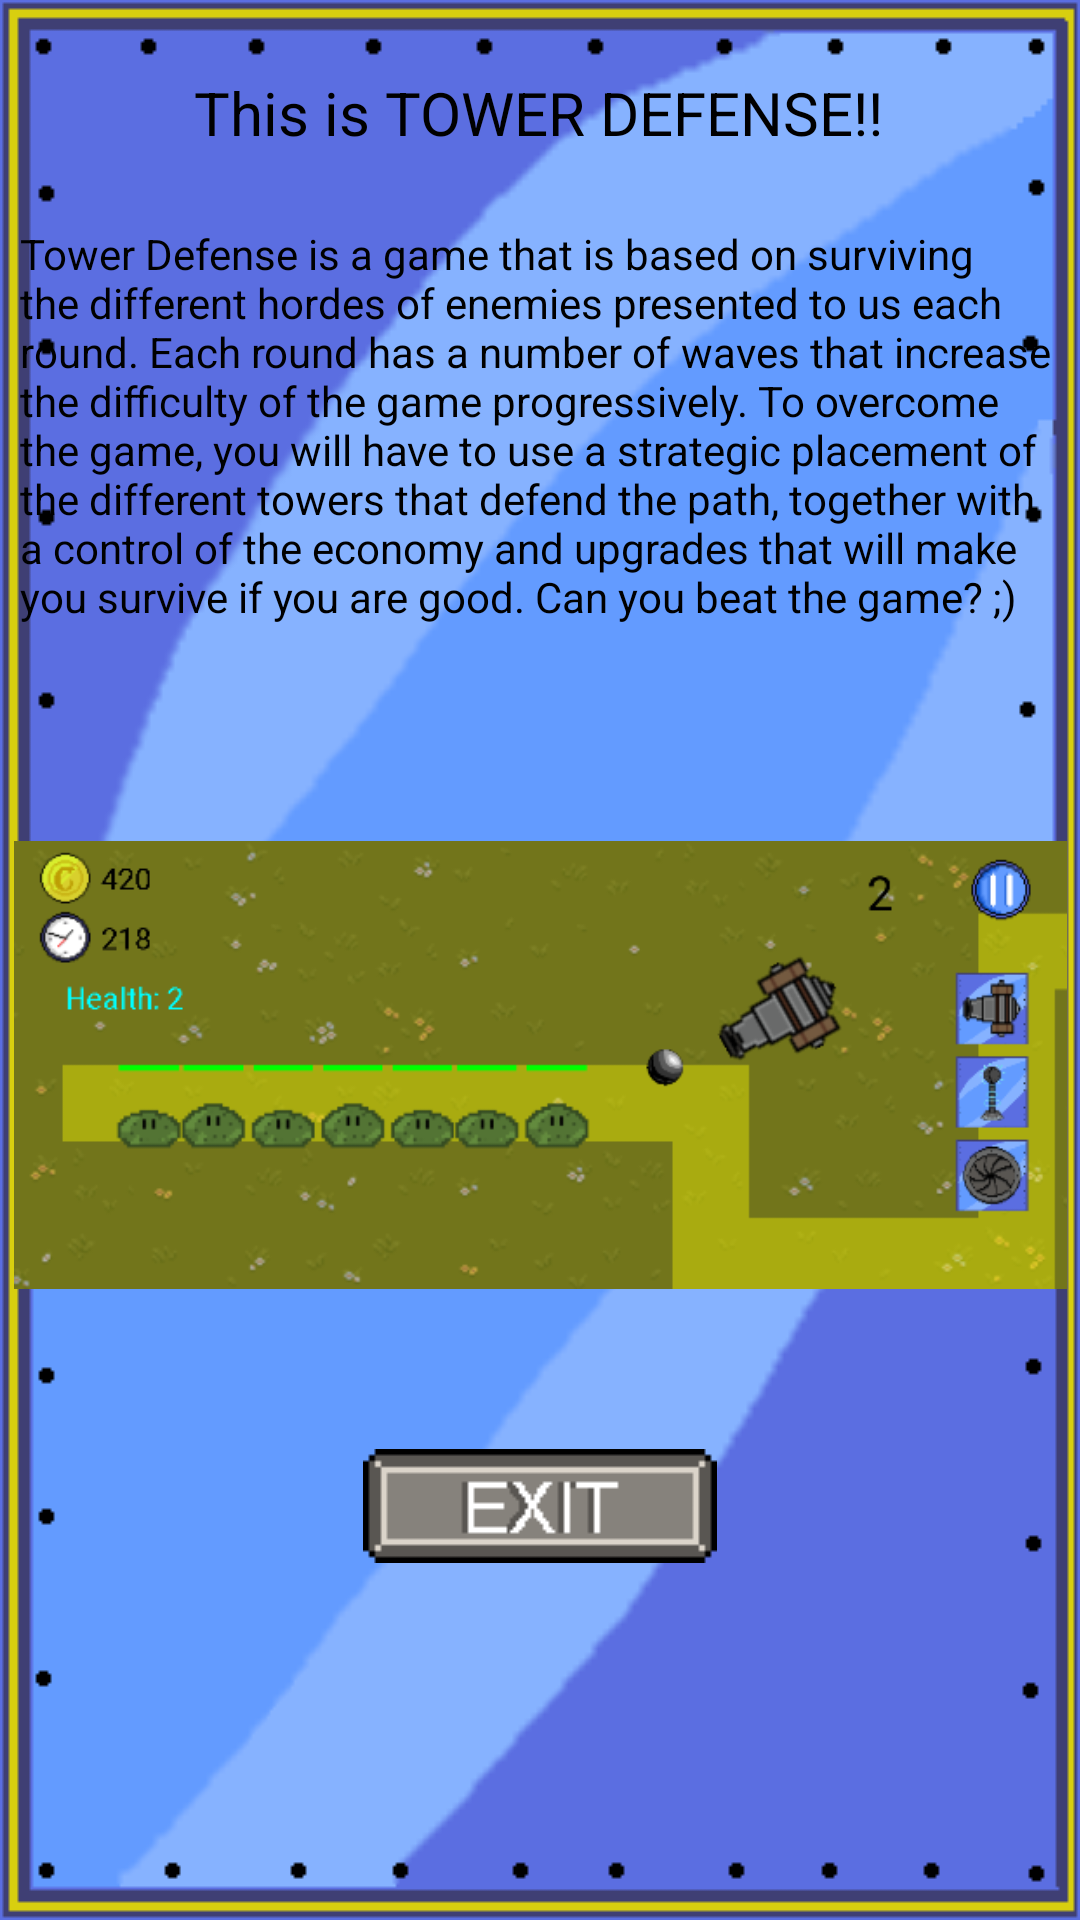

Reconstruct the res/layout file that produces this screen, plus the resources it refers to.
<!-- AndroidManifest.xml: application theme Theme.TowerDefense -->
<!-- res/layout/activity_help.xml -->
<androidx.constraintlayout.widget.ConstraintLayout xmlns:android="http://schemas.android.com/apk/res/android"
    xmlns:app="http://schemas.android.com/apk/res-auto"
    xmlns:tools="http://schemas.android.com/tools"
    android:layout_width="match_parent"
    android:layout_height="match_parent"
    android:background="@drawable/universal_background">

    <TextView
        android:id="@+id/textView4"
        android:layout_width="347dp"
        android:layout_height="162dp"
        android:layout_marginTop="24dp"
        android:text="Tower Defense is a game that is based on surviving the different hordes of enemies presented to us each round. Each round has a number of waves that increase the difficulty of the game progressively. To overcome the game, you will have to use a strategic placement of the different towers that defend the path, together with a control of the economy and upgrades that will make you survive if you are good. Can you beat the game? ;)"
        android:textColor="@color/black"
        app:layout_constraintEnd_toEndOf="parent"
        app:layout_constraintStart_toStartOf="parent"
        app:layout_constraintTop_toBottomOf="@+id/textView5" />

    <TextView
        android:id="@+id/textView5"
        android:layout_width="wrap_content"
        android:layout_height="wrap_content"
        android:layout_marginTop="24dp"
        android:text="This is TOWER DEFENSE!!"
        android:textColor="@color/black"
        android:textSize="20sp"
        app:layout_constraintEnd_toEndOf="parent"
        app:layout_constraintHorizontal_bias="0.497"
        app:layout_constraintStart_toStartOf="parent"
        app:layout_constraintTop_toTopOf="parent" />

    <ImageView
        android:id="@+id/imageView"
        android:layout_width="351dp"
        android:layout_height="236dp"
        app:layout_constraintEnd_toEndOf="parent"
        app:layout_constraintStart_toStartOf="parent"
        app:layout_constraintTop_toBottomOf="@+id/textView4"
        app:srcCompat="@drawable/game_screen" />

    <ImageButton
        android:id="@+id/exitHelp"
        android:layout_width="wrap_content"
        android:layout_height="wrap_content"
        android:backgroundTint="#00FFFFFF"
        app:layout_constraintEnd_toEndOf="parent"
        app:layout_constraintStart_toStartOf="parent"
        app:layout_constraintTop_toBottomOf="@+id/imageView"
        app:srcCompat="@drawable/exit" />
</androidx.constraintlayout.widget.ConstraintLayout>
<!-- resources referenced by this layout -->
<resources>
  <!-- drawable exit: png bitmap (drawable, 511 bytes) -->
  <!-- drawable game_screen: png bitmap (drawable, 68062 bytes) -->
  <!-- drawable universal_background: png bitmap (drawable, 10778 bytes) -->
  <style name="Theme.TowerDefense" parent="Theme.MaterialComponents.DayNight.DarkActionBar">
          
          <item name="colorPrimary">@color/purple_500</item>
          <item name="colorPrimaryVariant">@color/purple_700</item>
          <item name="colorOnPrimary">@color/white</item>
          
          <item name="colorSecondary">@color/teal_200</item>
          <item name="colorSecondaryVariant">@color/teal_700</item>
          <item name="colorOnSecondary">@color/black</item>
          
          <item name="android:statusBarColor">?attr/colorPrimaryVariant</item>
          
      </style>
  <!-- not gathered from this repository: default colours our renderer supplied (Android Studio template values) -->
  <color name="purple_500">#FF6200EE</color>
  <color name="purple_700">#FF3700B3</color>
  <color name="teal_200">#FF03DAC5</color>
  <color name="teal_700">#FF018786</color>
  <color name="black">#FF000000</color>
  <color name="white">#FFFFFFFF</color>
</resources>
